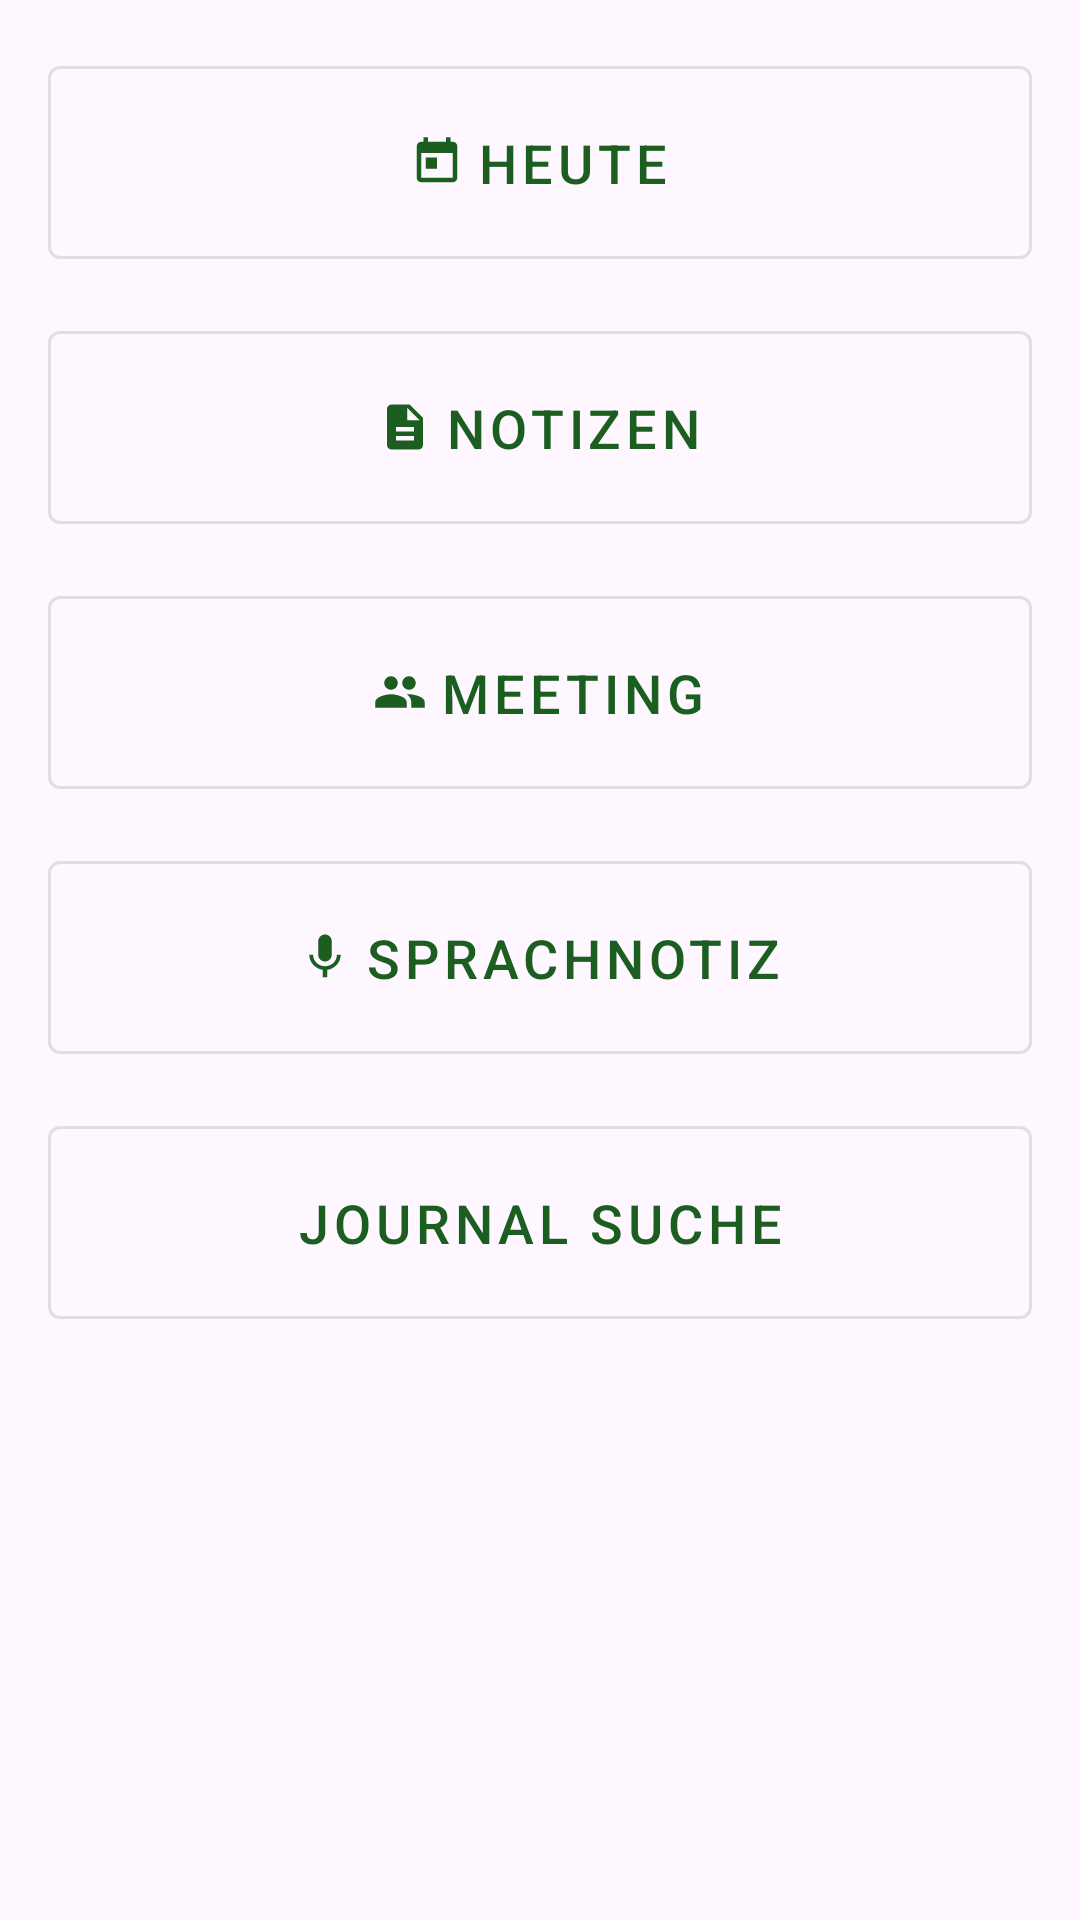

Layout XML and referenced resources for this Android screen:
<!-- AndroidManifest.xml: application theme Theme.Groundwork -->
<!-- res/layout/fragment_more.xml -->
<?xml version="1.0" encoding="utf-8"?>
<LinearLayout xmlns:android="http://schemas.android.com/apk/res/android"
    xmlns:app="http://schemas.android.com/apk/res-auto"
    android:layout_width="match_parent"
    android:layout_height="match_parent"
    android:orientation="vertical"
    android:padding="16dp">

    <com.google.android.material.button.MaterialButton
        android:id="@+id/btn_today"
        android:layout_width="match_parent"
        android:layout_height="wrap_content"
        android:layout_marginBottom="12dp"
        android:padding="20dp"
        android:textSize="18sp"
        android:text="@string/nav_today"
        app:icon="@drawable/ic_nav_today"
        app:iconGravity="textStart"
        style="@style/Widget.MaterialComponents.Button.OutlinedButton" />

    <com.google.android.material.button.MaterialButton
        android:id="@+id/btn_notizen"
        android:layout_width="match_parent"
        android:layout_height="wrap_content"
        android:layout_marginBottom="12dp"
        android:padding="20dp"
        android:textSize="18sp"
        android:text="@string/nav_notiz"
        app:icon="@drawable/ic_nav_notiz"
        app:iconGravity="textStart"
        style="@style/Widget.MaterialComponents.Button.OutlinedButton" />

    <com.google.android.material.button.MaterialButton
        android:id="@+id/btn_meeting"
        android:layout_width="match_parent"
        android:layout_height="wrap_content"
        android:layout_marginBottom="12dp"
        android:padding="20dp"
        android:textSize="18sp"
        android:text="@string/nav_meeting"
        app:icon="@drawable/ic_nav_meeting"
        app:iconGravity="textStart"
        style="@style/Widget.MaterialComponents.Button.OutlinedButton" />

    <com.google.android.material.button.MaterialButton
        android:id="@+id/btn_voice"
        android:layout_width="match_parent"
        android:layout_height="wrap_content"
        android:layout_marginBottom="12dp"
        android:padding="20dp"
        android:textSize="18sp"
        android:text="@string/nav_voice"
        app:icon="@drawable/ic_nav_voice"
        app:iconGravity="textStart"
        style="@style/Widget.MaterialComponents.Button.OutlinedButton" />

    <com.google.android.material.button.MaterialButton
        android:id="@+id/btn_search"
        android:layout_width="match_parent"
        android:layout_height="wrap_content"
        android:padding="20dp"
        android:textSize="18sp"
        android:text="@string/nav_search"
        app:icon="@drawable/ic_nav_search"
        app:iconGravity="textStart"
        style="@style/Widget.MaterialComponents.Button.OutlinedButton" />

</LinearLayout>
<!-- resources referenced by this layout -->
<resources>
  <!-- drawable ic_nav_meeting (drawable) -->
  <?xml version="1.0" encoding="utf-8"?>
  <vector xmlns:android="http://schemas.android.com/apk/res/android"
      android:width="24dp"
      android:height="24dp"
      android:viewportWidth="24"
      android:viewportHeight="24">
      <path
          android:fillColor="?attr/colorControlNormal"
          android:pathData="M16,11c1.66,0 2.99,-1.34 2.99,-3S17.66,5 16,5c-1.66,0 -3,1.34 -3,3s1.34,3 3,3zM8,11c1.66,0 2.99,-1.34 2.99,-3S9.66,5 8,5C6.34,5 5,6.34 5,8s1.34,3 3,3zM8,13c-2.33,0 -7,1.17 -7,3.5L1,19h14v-2.5C15,14.17 10.33,13 8,13zM16,13c-0.29,0 -0.62,0.02 -0.97,0.05 1.16,0.84 1.97,1.97 1.97,3.45L17,19h6v-2.5C23,14.17 18.33,13 16,13z" />
  </vector>
  <!-- drawable ic_nav_notiz (drawable) -->
  <?xml version="1.0" encoding="utf-8"?>
  <vector xmlns:android="http://schemas.android.com/apk/res/android"
      android:width="24dp"
      android:height="24dp"
      android:viewportWidth="24"
      android:viewportHeight="24">
      <path
          android:fillColor="?attr/colorControlNormal"
          android:pathData="M14,2H6c-1.1,0 -2,0.9 -2,2v16c0,1.1 0.9,2 2,2h12c1.1,0 2,-0.9 2,-2V8l-6,-6zM16,18H8v-2h8v2zM16,14H8v-2h8v2zM13,9V3.5L18.5,9H13z" />
  </vector>
  <!-- drawable ic_nav_today (drawable) -->
  <?xml version="1.0" encoding="utf-8"?>
  <vector xmlns:android="http://schemas.android.com/apk/res/android"
      android:width="24dp"
      android:height="24dp"
      android:viewportWidth="24"
      android:viewportHeight="24">
      <path
          android:fillColor="?attr/colorControlNormal"
          android:pathData="M19,3h-1V1h-2v2H8V1H6v2H5c-1.11,0 -1.99,0.9 -1.99,2L3,19c0,1.1 0.89,2 2,2h14c1.1,0 2,-0.9 2,-2L21,5c0,-1.1 -0.9,-2 -2,-2zM19,19L5,19L5,8h14v11zM7,10h5v5L7,15z" />
  </vector>
  <!-- drawable ic_nav_voice (drawable) -->
  <?xml version="1.0" encoding="utf-8"?>
  <vector xmlns:android="http://schemas.android.com/apk/res/android"
      android:width="24dp"
      android:height="24dp"
      android:viewportWidth="24"
      android:viewportHeight="24">
      <path
          android:fillColor="?attr/colorControlNormal"
          android:pathData="M12,14c1.66,0 3,-1.34 3,-3V5c0,-1.66 -1.34,-3 -3,-3S9,3.34 9,5v6C9,12.66 10.34,14 12,14zM17.3,11c0,3 -2.54,5.1 -5.3,5.1S6.7,14 6.7,11H5c0,3.41 2.72,6.23 6,6.72V21h2v-3.28c3.28,-0.48 6,-3.3 6,-6.72H17.3z" />
  </vector>
  <string name="nav_meeting">Meeting</string>
  <string name="nav_notiz">Notizen</string>
  <string name="nav_search">Journal Suche</string>
  <string name="nav_today">Heute</string>
  <string name="nav_voice">Sprachnotiz</string>
  <style name="Theme.Groundwork" parent="Theme.Material3.Light.NoActionBar">
          <item name="colorPrimary">@color/colorPrimary</item>
          <item name="colorPrimaryDark">@color/colorPrimaryDark</item>
          <item name="colorAccent">@color/colorAccent</item>
      </style>
  <color name="colorPrimary">#1B5E20</color>
  <color name="colorPrimaryDark">#003300</color>
  <color name="colorAccent">#A5D6A7</color>
</resources>
